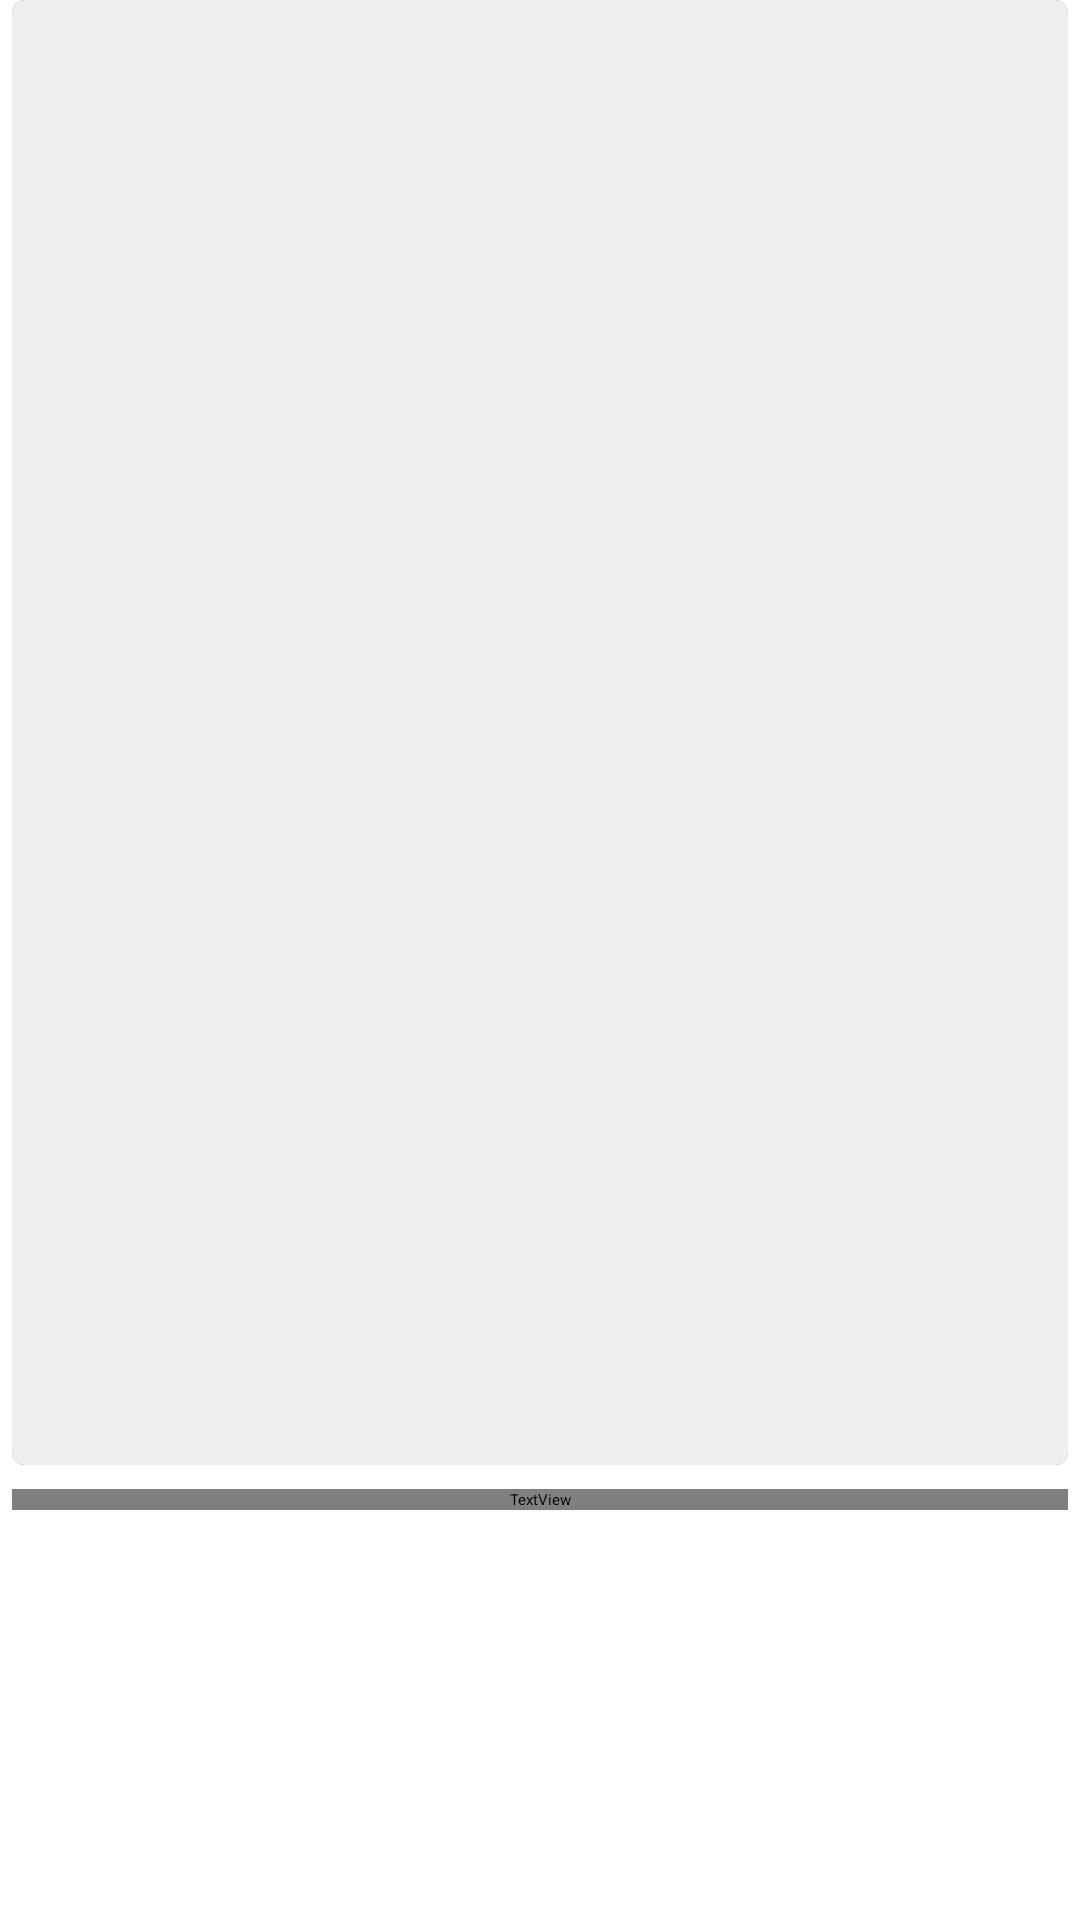

This screen was rendered from an Android layout file. Write that file and the resources it references.
<!-- AndroidManifest.xml: application theme Theme.Films -->
<!-- res/layout/film_card_vh.xml -->
<?xml version="1.0" encoding="utf-8"?>
<androidx.constraintlayout.widget.ConstraintLayout xmlns:android="http://schemas.android.com/apk/res/android"
    xmlns:app="http://schemas.android.com/apk/res-auto"
    android:layout_width="match_parent"
    android:layout_height="wrap_content"
    android:layout_marginTop="8dp"
    android:layout_marginBottom="8dp">

    <androidx.cardview.widget.CardView
        android:id="@+id/image_card_view"
        android:layout_width="match_parent"
        android:layout_height="0dp"
        android:layout_marginStart="4dp"
        android:layout_marginEnd="4dp"
        app:cardCornerRadius="4dp"
        app:cardElevation="0dp"
        app:layout_constraintDimensionRatio="H, 160:222"
        app:layout_constraintEnd_toEndOf="parent"
        app:layout_constraintStart_toStartOf="parent"
        app:layout_constraintTop_toTopOf="parent">

        <ImageView
            android:id="@+id/imageView"
            android:layout_width="match_parent"
            android:layout_height="match_parent"
            android:contentDescription="@string/Films"
            android:scaleType="centerCrop"
            android:background="@color/image_view_background"
            app:srcCompat="@mipmap/img_empty_film_layer" />
    </androidx.cardview.widget.CardView>

    <TextView
        android:id="@+id/textView"
        style="@style/Subtitle1.Main"
        android:layout_width="0dp"
        android:layout_height="wrap_content"
        android:layout_marginTop="8dp"
        android:ellipsize="end"
        android:gravity="top"
        android:hyphenationFrequency="none"
        android:maxLines="2"
        app:layout_constraintEnd_toEndOf="@+id/image_card_view"
        app:layout_constraintStart_toStartOf="@+id/image_card_view"
        app:layout_constraintTop_toBottomOf="@+id/image_card_view" />
</androidx.constraintlayout.widget.ConstraintLayout>
<!-- resources referenced by this layout -->
<resources>
  <color name="image_view_background">#EFEFEF</color>
  <!-- mipmap img_empty_film_layer: webp bitmap (mipmap-hdpi, 362 bytes) -->
  <string name="Films">Фильмы</string>
  <style name="Subtitle1.Main" parent="Subtitle1">
          <item name="android:textColor">@color/text</item>
      </style>
  <style name="Theme.Films" parent="Base.Theme.Films">
          
          <item name="android:navigationBarColor">@android:color/transparent</item>
          <item name="android:statusBarColor">@color/status_bar</item>
          <item name="android:windowLightStatusBar">false</item>
      </style>
  <style name="Subtitle1" parent="RobotoMedium">
          <item name="android:textSize">16sp</item>
          <item name="lineHeight">16sp</item>
      </style>
  <color name="text">#000000</color>
  <color name="status_bar">#0E3165</color>
  <style name="RobotoMedium">
          <item name="android:fontFamily">@font/roboto_medium</item>
          <item name="android:textStyle">normal</item>
      </style>
</resources>
